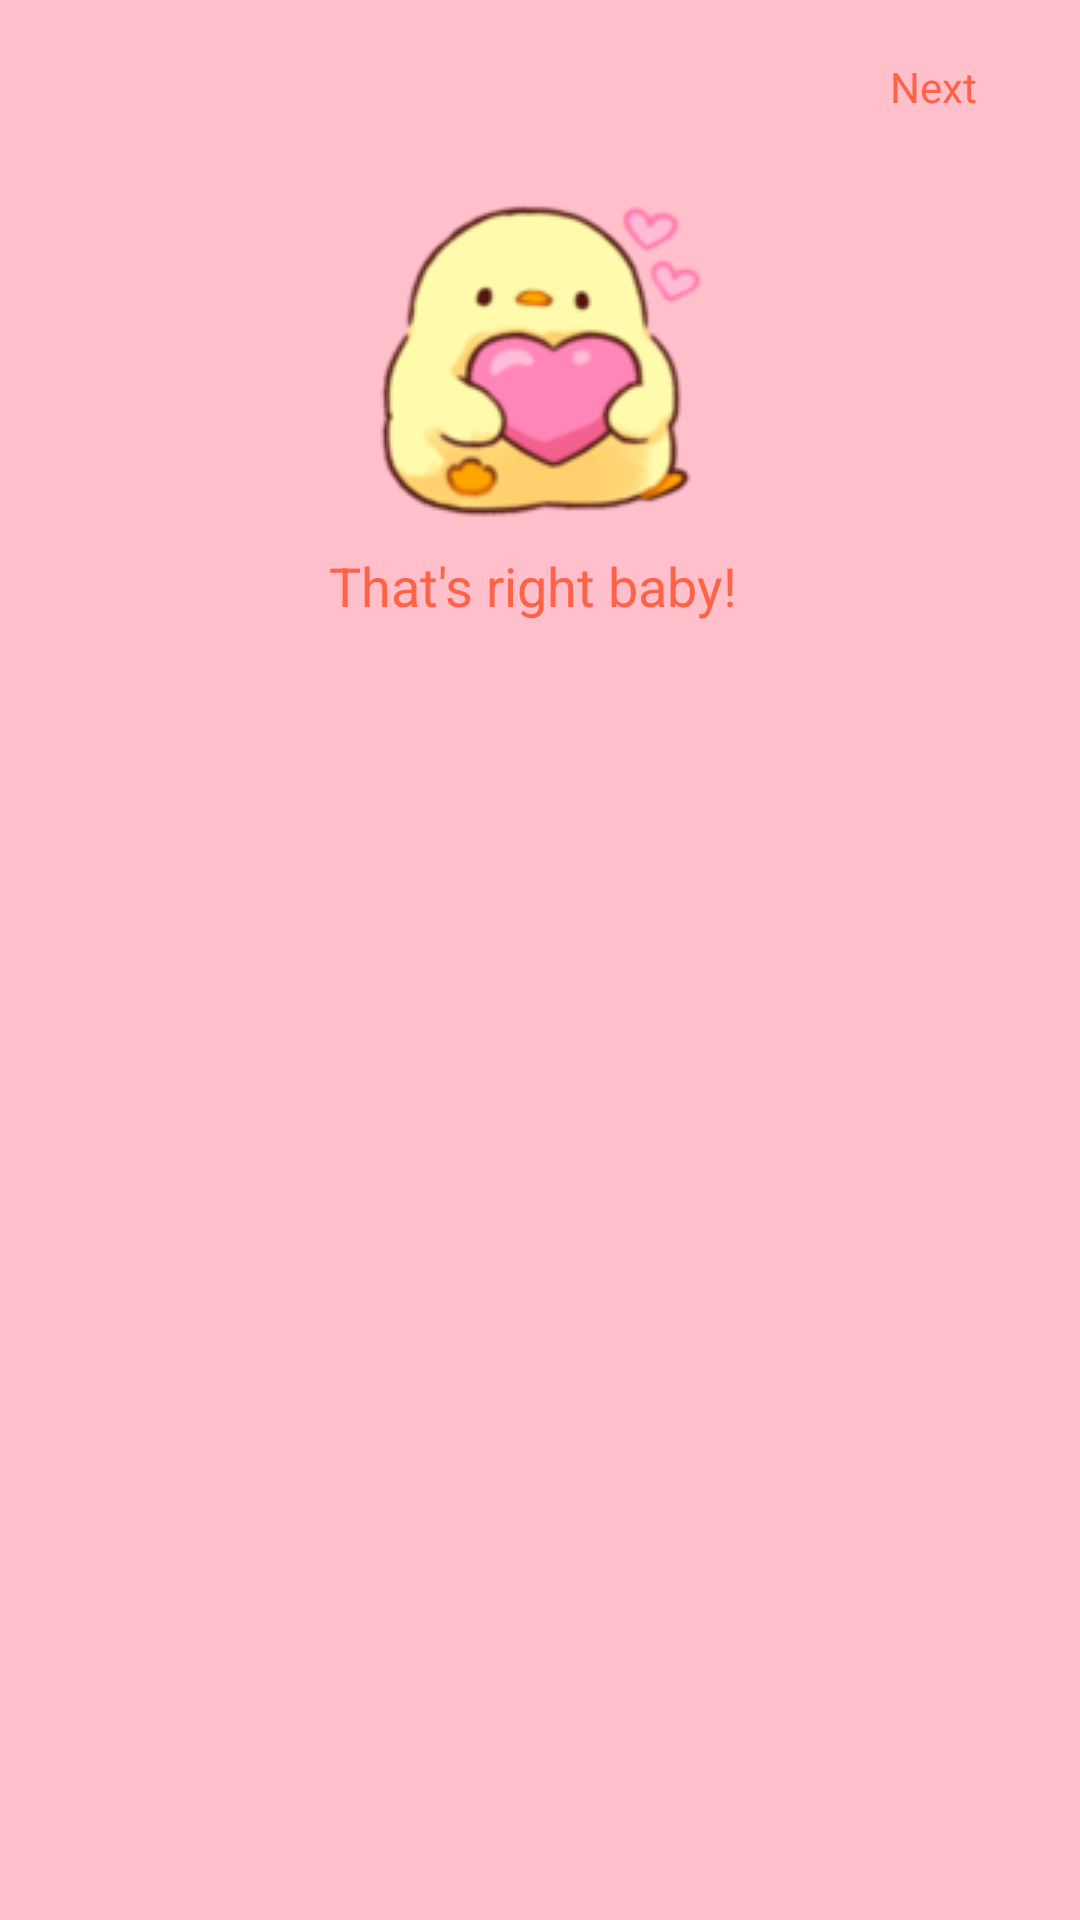

Here is an Android app screen rendered from its layout file. Give the layout XML and the strings, colors and styles it references.
<!-- AndroidManifest.xml: application theme Theme.BirthdayGift -->
<!-- res/layout/dialog_design5.xml -->
<?xml version="1.0" encoding="utf-8"?>
<LinearLayout
    xmlns:android="http://schemas.android.com/apk/res/android"
    xmlns:app="http://schemas.android.com/apk/res-auto"
    android:layout_width="300dp"
    android:orientation="vertical"
    android:layout_height="wrap_content"
    android:background="#FFC0CB">

    <Button
        android:id="@+id/nextButton"
        android:layout_width="wrap_content"
        android:layout_height="wrap_content"
        android:layout_gravity="center|right"
        android:layout_margin="5dp"
        android:background="?android:attr/selectableItemBackground"
        android:text="Next"
        android:textAppearance="@style/TextAppearance.AppCompat.Body1"
        android:textColor="#FF6347" />

    <ImageView
        android:id="@+id/imageView3"
        android:layout_width="wrap_content"
        android:layout_height="wrap_content"
        android:layout_gravity="center"
        android:layout_margin="5dp"
        android:layout_marginTop="20dp"
        app:srcCompat="@drawable/chickenlove" />

    <TextView
        android:id="@+id/editTextTextPersonName"
        android:layout_width="wrap_content"
        android:layout_height="wrap_content"
        android:layout_gravity="center"
        android:layout_margin="5dp"
        android:text="That's right baby! "
        android:textColor="#FF6347"
        android:textSize="18sp" />

    <FrameLayout
        android:layout_width="match_parent"
        android:layout_height="wrap_content"
        android:layout_margin="10dp"
        android:layout_marginBottom="5dp">

    </FrameLayout>

</LinearLayout>
<!-- resources referenced by this layout -->
<resources>
  <!-- drawable chickenlove: png bitmap (drawable, 16158 bytes) -->
  <style name="Theme.BirthdayGift" parent="Theme.AppCompat.NoActionBar">
          
          <item name="colorPrimary">@color/purple_500</item>
          <item name="colorPrimaryVariant">@color/purple_700</item>
          <item name="colorOnPrimary">@color/white</item>
          
          <item name="colorSecondary">@color/teal_200</item>
          <item name="colorSecondaryVariant">@color/teal_700</item>
          <item name="colorOnSecondary">@color/black</item>
          
          <item name="android:statusBarColor" tools:targetApi="l">?attr/colorPrimaryVariant</item>
          
      </style>
  <!-- not gathered from this repository: default colours our renderer supplied (Android Studio template values) -->
  <color name="purple_500">#FF6200EE</color>
  <color name="purple_700">#FF3700B3</color>
  <color name="teal_200">#FF03DAC5</color>
  <color name="teal_700">#FF018786</color>
  <color name="black">#FF000000</color>
  <color name="white">#FFFFFFFF</color>
</resources>
